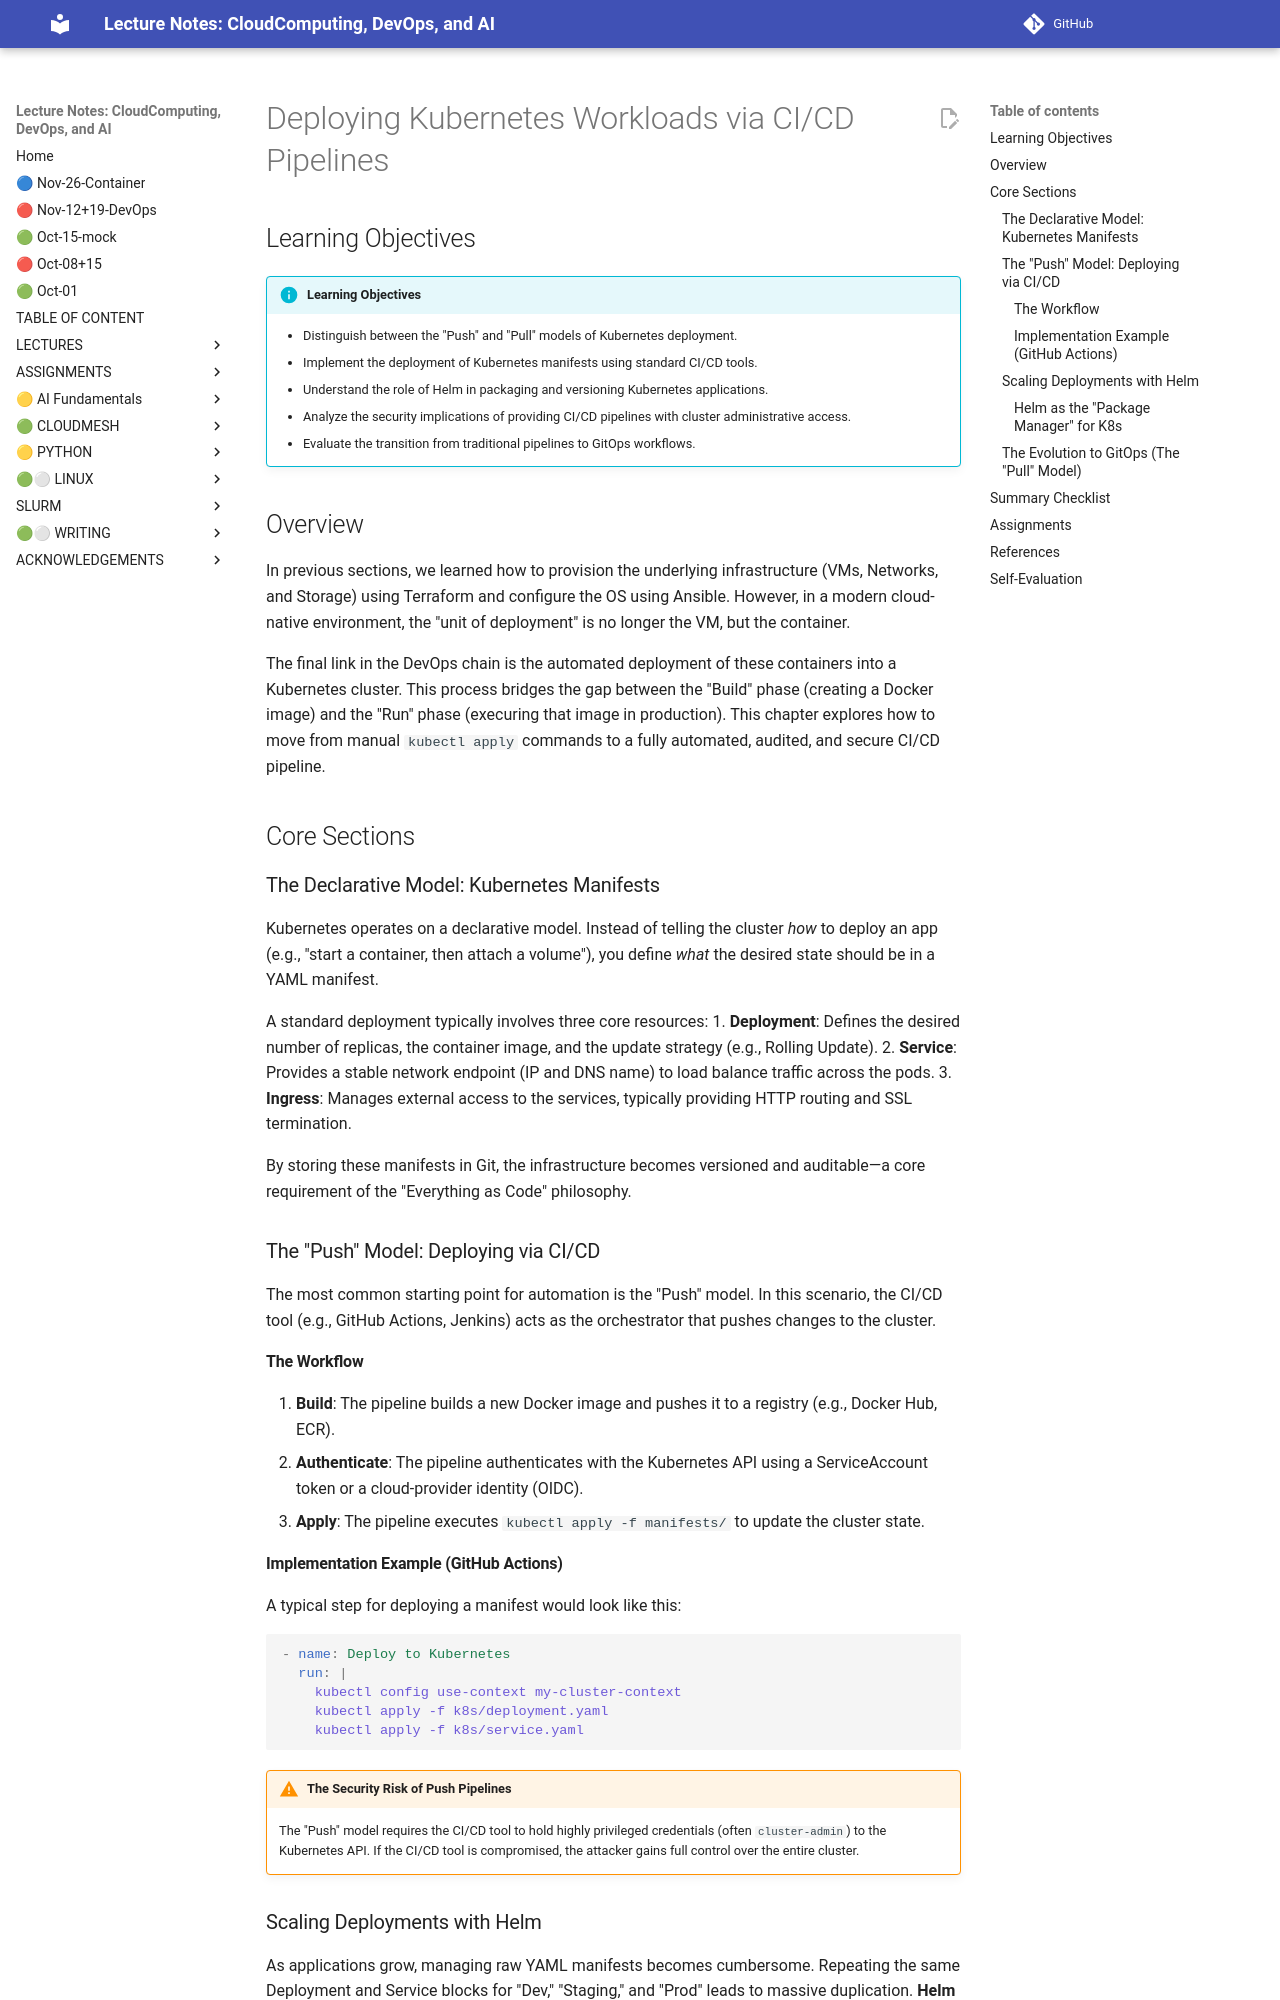

repository: cloudmesh-ai/cloudmesh-ai-lecture · page: section/devops/k8s-pipeline/index.html · generator: mkdocs

# Deploying Kubernetes Workloads via CI/CD Pipelines

## Learning Objectives

!!! info "Learning Objectives"
    - Distinguish between the "Push" and "Pull" models of Kubernetes deployment.
    - Implement the deployment of Kubernetes manifests using standard CI/CD tools.
    - Understand the role of Helm in packaging and versioning Kubernetes applications.
    - Analyze the security implications of providing CI/CD pipelines with cluster administrative access.
    - Evaluate the transition from traditional pipelines to GitOps workflows.

## Overview

In previous sections, we learned how to provision the underlying infrastructure (VMs, Networks, and Storage) using Terraform and configure the OS using Ansible. However, in a modern cloud-native environment, the "unit of deployment" is no longer the VM, but the container.

The final link in the DevOps chain is the automated deployment of these containers into a Kubernetes cluster. This process bridges the gap between the "Build" phase (creating a Docker image) and the "Run" phase (execuring that image in production). This chapter explores how to move from manual `kubectl apply` commands to a fully automated, audited, and secure CI/CD pipeline.

## Core Sections

### The Declarative Model: Kubernetes Manifests

Kubernetes operates on a declarative model. Instead of telling the cluster *how* to deploy an app (e.g., "start a container, then attach a volume"), you define *what* the desired state should be in a YAML manifest.

A standard deployment typically involves three core resources:
1. **Deployment**: Defines the desired number of replicas, the container image, and the update strategy (e.g., Rolling Update).
2. **Service**: Provides a stable network endpoint (IP and DNS name) to load balance traffic across the pods.
3. **Ingress**: Manages external access to the services, typically providing HTTP routing and SSL termination.

By storing these manifests in Git, the infrastructure becomes versioned and auditable—a core requirement of the "Everything as Code" philosophy.

### The "Push" Model: Deploying via CI/CD

The most common starting point for automation is the "Push" model. In this scenario, the CI/CD tool (e.g., GitHub Actions, Jenkins) acts as the orchestrator that pushes changes to the cluster.

#### The Workflow
1. **Build**: The pipeline builds a new Docker image and pushes it to a registry (e.g., Docker Hub, ECR).
2. **Authenticate**: The pipeline authenticates with the Kubernetes API using a ServiceAccount token or a cloud-provider identity (OIDC).
3. **Apply**: The pipeline executes `kubectl apply -f manifests/` to update the cluster state.

#### Implementation Example (GitHub Actions)
A typical step for deploying a manifest would look like this:

```yaml
- name: Deploy to Kubernetes
  run: |
    kubectl config use-context my-cluster-context
    kubectl apply -f k8s/deployment.yaml
    kubectl apply -f k8s/service.yaml
```

!!! warning "The Security Risk of Push Pipelines"
    The "Push" model requires the CI/CD tool to hold highly privileged credentials (often `cluster-admin`) to the Kubernetes API. If the CI/CD tool is compromised, the attacker gains full control over the entire cluster.

### Scaling Deployments with Helm

As applications grow, managing raw YAML manifests becomes cumbersome. Repeating the same Deployment and Service blocks for "Dev," "Staging," and "Prod" leads to massive duplication. **Helm** solves this by introducing the concept of a "Chart."
